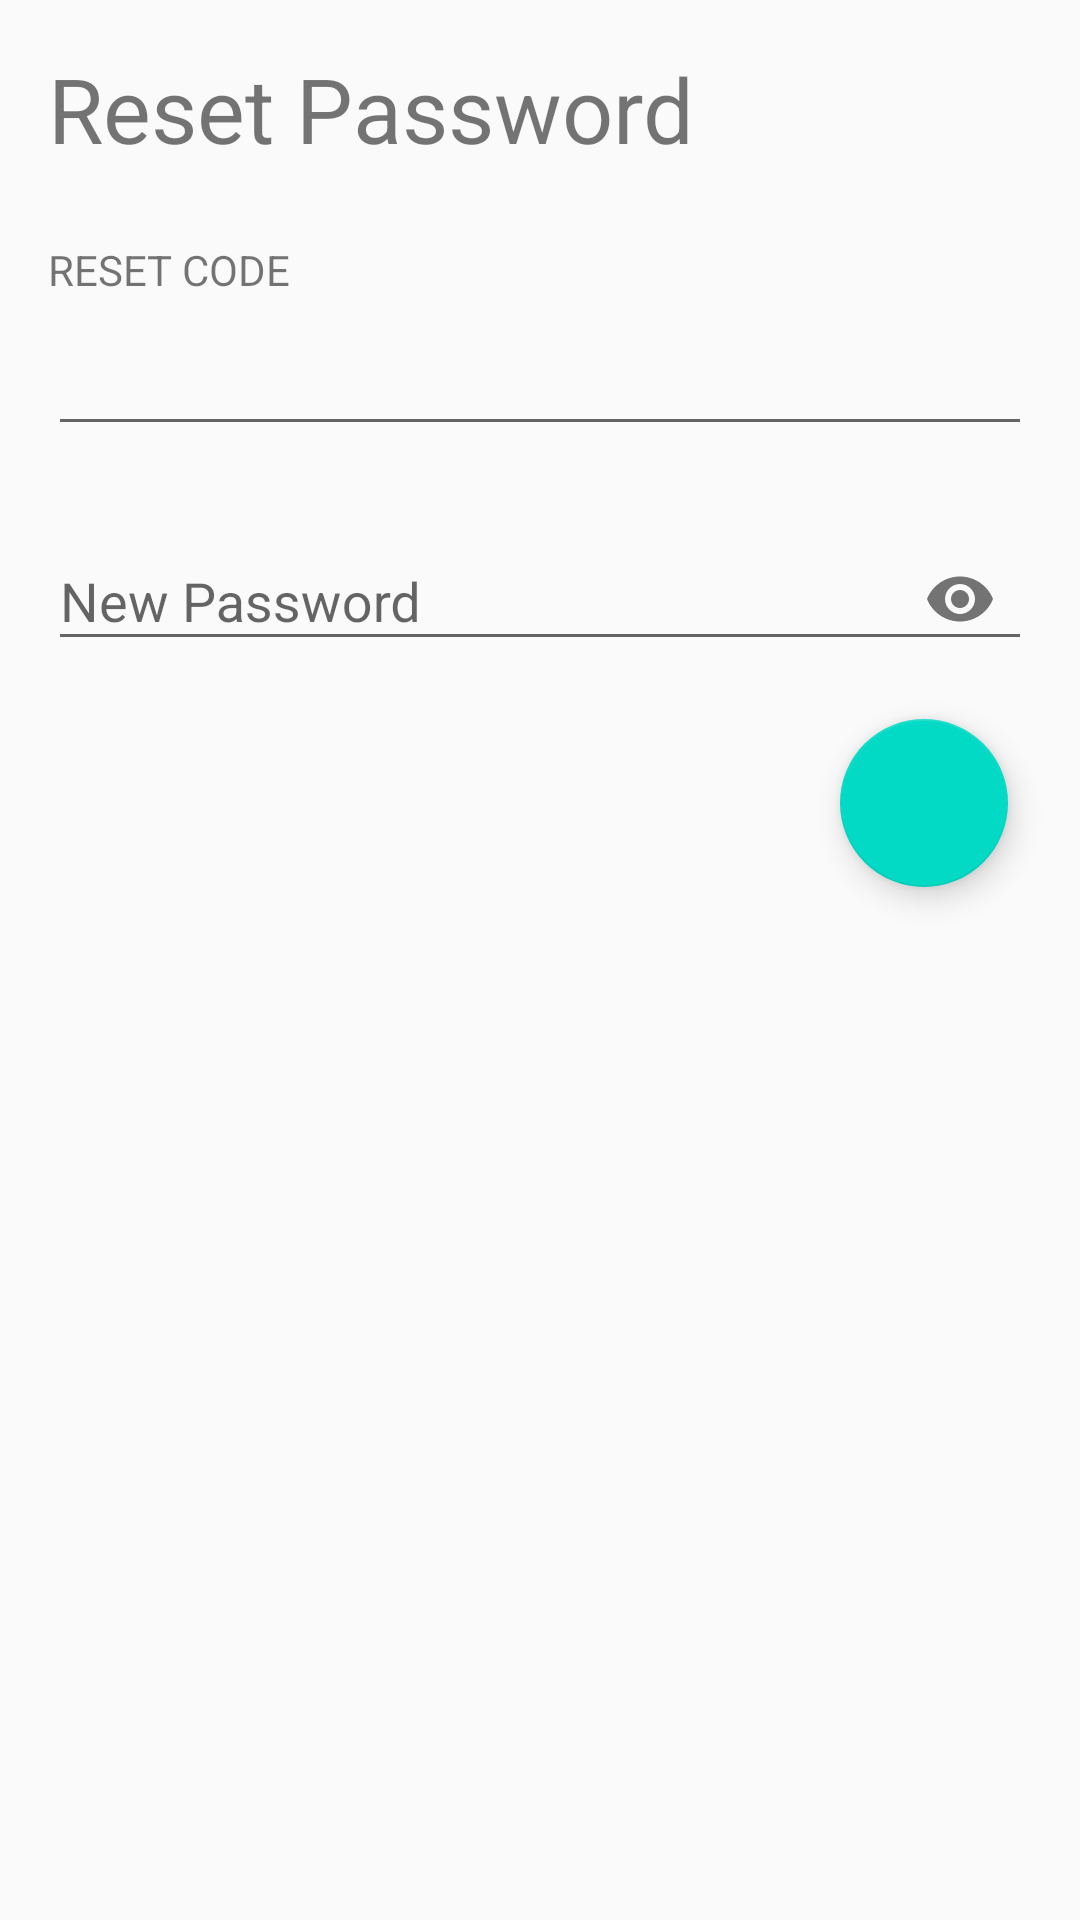

Here is an Android app screen rendered from its layout file. Give the layout XML and the strings, colors and styles it references.
<!-- AndroidManifest.xml: application theme AppTheme -->
<!-- res/layout/reset_pwd.xml -->
<?xml version="1.0" encoding="utf-8"?>
<android.support.constraint.ConstraintLayout
    xmlns:android="http://schemas.android.com/apk/res/android"
    xmlns:app="http://schemas.android.com/apk/res-auto"
    android:layout_width="match_parent"
    android:layout_height="match_parent">

    <TextView
        android:id="@+id/reset_pwd"
        android:layout_width="0dp"
        android:layout_height="wrap_content"
        android:layout_marginEnd="16dp"
        android:layout_marginLeft="16dp"
        android:layout_marginRight="16dp"
        android:layout_marginStart="16dp"
        android:layout_marginTop="16dp"
        android:text="Reset Password"
        android:textSize="30sp"
        app:layout_constraintEnd_toEndOf="parent"
        app:layout_constraintHorizontal_bias="0.0"
        app:layout_constraintStart_toStartOf="parent"
        app:layout_constraintTop_toTopOf="parent" />

    <TextView
        android:id="@+id/reset_code_label"
        android:layout_width="wrap_content"
        android:layout_height="wrap_content"
        android:layout_marginLeft="16dp"
        android:layout_marginStart="16dp"
        android:layout_marginTop="24dp"
        android:text="RESET CODE"
        app:layout_constraintStart_toStartOf="parent"
        app:layout_constraintTop_toBottomOf="@+id/reset_pwd" />

    <EditText
        android:id="@+id/reset_code_edit"
        android:layout_width="0dp"
        android:layout_height="wrap_content"
        android:layout_marginEnd="16dp"
        android:layout_marginLeft="16dp"
        android:layout_marginRight="16dp"
        android:layout_marginStart="16dp"
        android:layout_marginTop="8dp"
        android:ems="10"
        android:inputType="textEmailAddress"
        app:layout_constraintEnd_toEndOf="parent"
        app:layout_constraintStart_toStartOf="parent"
        app:layout_constraintTop_toBottomOf="@+id/reset_code_label" />


    <android.support.design.widget.TextInputLayout
        android:id="@+id/email_password_label"
        android:layout_width="match_parent"
        android:layout_height="wrap_content"
        android:layout_marginEnd="16dp"
        android:layout_marginLeft="16dp"
        android:layout_marginRight="16dp"
        android:layout_marginStart="16dp"
        android:layout_marginTop="16dp"
        android:text="NEW PASSWORD"
        app:layout_constraintEnd_toEndOf="parent"
        app:layout_constraintStart_toStartOf="parent"
        app:layout_constraintTop_toBottomOf="@+id/reset_code_edit"
        app:passwordToggleEnabled="true">

        <android.support.design.widget.TextInputEditText
            android:id="@+id/email_password_edit"
            android:layout_width="match_parent"
            android:layout_height="wrap_content"
            android:hint="New Password"
            android:inputType="textPassword" />
    </android.support.design.widget.TextInputLayout>

    <android.support.design.widget.FloatingActionButton
        android:id="@+id/go_to_auth"
        android:layout_width="0dp"
        android:layout_height="wrap_content"
        android:layout_marginEnd="24dp"
        android:layout_marginRight="24dp"
        android:layout_marginTop="16dp"
        android:clickable="true"
        app:layout_constraintEnd_toEndOf="parent"
        app:layout_constraintTop_toBottomOf="@+id/email_password_label"
        app:srcCompat="@drawable/round_keyboard_arrow_right_white_18" />

</android.support.constraint.ConstraintLayout>
<!-- resources referenced by this layout -->
<resources>
  <style name="AppTheme" parent="Theme.AppCompat.Light.DarkActionBar">
          <item name="colorPrimary">@color/colorPrimary</item>
          <item name="colorPrimaryDark">@color/colorPrimaryDark</item>
          <item name="colorAccent">@color/colorAccent</item>
      </style>
  <!-- not gathered from this repository: default colours our renderer supplied (Android Studio template values) -->
  <color name="colorPrimary">#FF6200EE</color>
  <color name="colorPrimaryDark">#FF3700B3</color>
  <color name="colorAccent">#FF03DAC5</color>
</resources>
